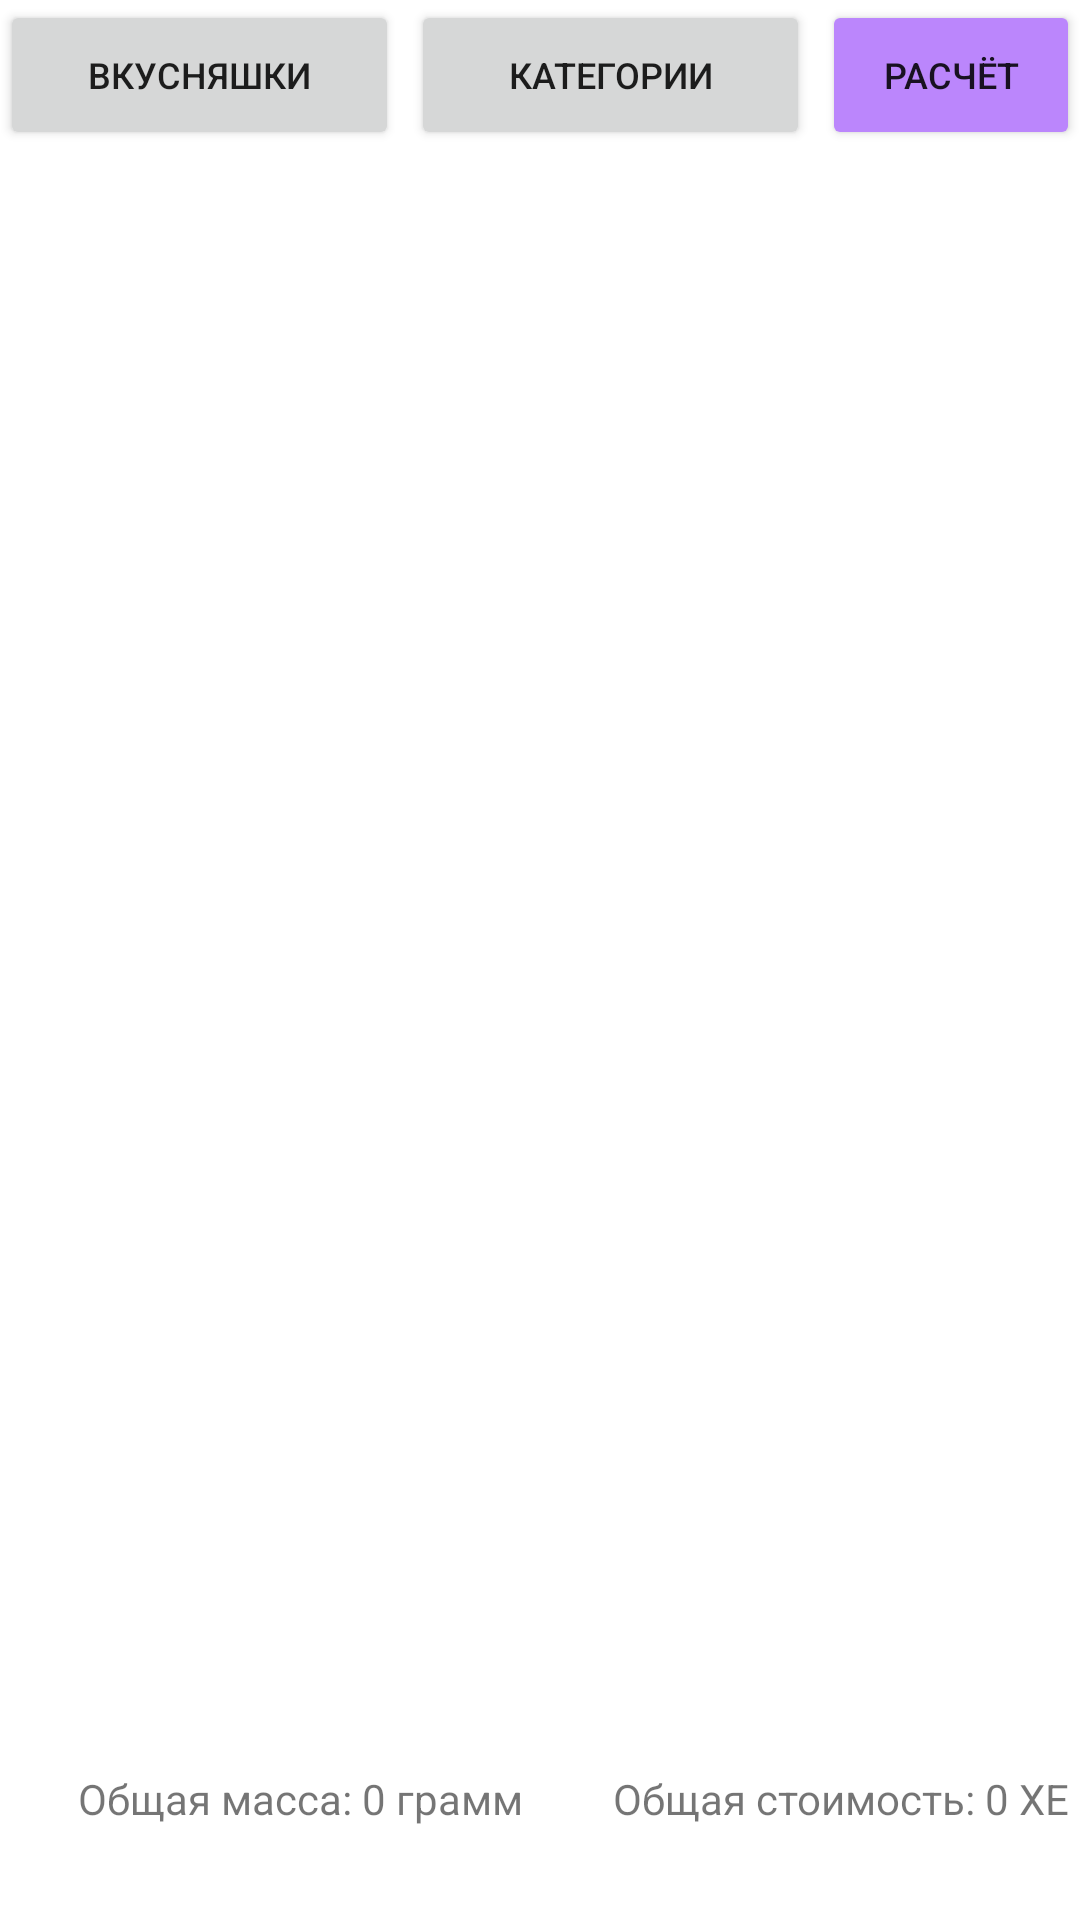

Write the Android layout XML for this screen, with the resource values it uses.
<!-- AndroidManifest.xml: application theme Theme.Ksyukulyator -->
<!-- res/layout/calculator_activity.xml -->
<?xml version="1.0" encoding="utf-8"?>
<androidx.constraintlayout.widget.ConstraintLayout
        xmlns:android="http://schemas.android.com/apk/res/android"
        xmlns:tools="http://schemas.android.com/tools"
        xmlns:app="http://schemas.android.com/apk/res-auto"
        android:layout_width="match_parent"
        android:layout_height="match_parent"
        tools:context=".CalculatorActivity">
    <RelativeLayout
            android:id="@+id/navigationLayout"
            app:layout_constraintLeft_toLeftOf="parent"
            app:layout_constraintTop_toTopOf="parent"
            app:layout_constraintBottom_toTopOf="@id/productsListView"
            android:orientation="horizontal"
            android:layout_width="fill_parent" android:layout_height="50dp">
        <Button
                android:text="@string/products_tab_name"
                android:id="@+id/productsButton"
                android:layout_width="133dp"
                android:textSize="12sp"
                android:layout_height="match_parent"
                android:onClick="onProductsListActivityButtonClick"
        />
        <Button
                android:text="@string/categories_tab_name"
                android:id="@+id/categoriesButton"
                android:layout_width="133dp"
                android:textSize="12sp"
                android:layout_height="match_parent"
                android:layout_marginRight="4dp"
                android:layout_marginLeft="4dp"
                android:layout_toRightOf="@id/productsButton"
                android:onClick="onCategoriesListActivityButtonClick"
        />
        <Button
                android:text="@string/calculator_tab_name"
                android:id="@+id/calculatorButton"
                android:layout_width="133dp"
                android:textSize="12sp"
                android:layout_height="match_parent"
                android:layout_toRightOf="@id/categoriesButton"
                android:backgroundTint="@color/purple_200"
        />

    </RelativeLayout>
    <ListView
            android:id="@+id/productsListView"
            android:layout_width="match_parent"
            android:layout_height="630dp"
            app:layout_constraintTop_toBottomOf="@id/navigationLayout"
            app:layout_constraintRight_toRightOf="parent"
            app:layout_constraintLeft_toLeftOf="parent"
            android:choiceMode="singleChoice"
    >
    </ListView>
    <RelativeLayout
            android:layout_width="match_parent" android:layout_height="50dp"

            app:layout_constraintLeft_toLeftOf="parent"
            app:layout_constraintBottom_toBottomOf="parent"
    >
        <TextView
                android:id="@+id/massTextView"
                android:text="@string/summary_mass_default"
                android:textSize="14sp"
                android:textAlignment="center"
                android:layout_width="200dp" android:layout_height="match_parent" />
        <TextView
                android:id="@+id/totalCostTextView"
                android:text="@string/summary_total_cost_default"
                android:textSize="14sp"
                android:textAlignment="center"
                android:layout_width="200dp" android:layout_height="match_parent"
                android:layout_toRightOf="@id/massTextView"
        />
    </RelativeLayout>


    <com.google.android.material.floatingactionbutton.FloatingActionButton
            android:layout_width="wrap_content"
            android:layout_height="wrap_content"
            app:layout_constraintBottom_toBottomOf="parent"
            app:layout_constraintLeft_toLeftOf="parent"
            android:layout_marginBottom="80dp"
            android:layout_marginLeft="150dp"
            android:clickable="false" app:srcCompat="@android:drawable/ic_menu_delete"
            android:id="@+id/deleteButton"
            android:onClick="onDeleteFromCalculatorButtonClick"
            android:visibility="invisible"
            android:focusable="true" />

    <com.google.android.material.floatingactionbutton.FloatingActionButton
            android:layout_width="wrap_content"
            android:layout_height="wrap_content"
            app:layout_constraintTop_toTopOf="@id/deleteButton"
            app:layout_constraintLeft_toRightOf="@id/deleteButton"
            android:layout_marginLeft="15dp"
            android:clickable="false" app:srcCompat="@android:drawable/ic_menu_revert"
            android:id="@+id/cancelSelectionButton"
            android:onClick="onCancelSelectionButtonClick"
            android:visibility="invisible"
            android:focusable="true"/>


</androidx.constraintlayout.widget.ConstraintLayout>
<!-- resources referenced by this layout -->
<resources>
  <string name="calculator_tab_name">Расчёт</string>
  <string name="categories_tab_name">Категории</string>
  <string name="products_tab_name">Вкусняшки</string>
  <string name="summary_mass_default">Общая масса: 0 грамм</string>
  <string name="summary_total_cost_default">Общая стоимость: 0 ХЕ</string>
  <style name="Theme.Ksyukulyator" parent="Theme.MaterialComponents.DayNight.DarkActionBar">
          
          <item name="colorPrimary">@color/purple_500</item>
          <item name="colorPrimaryVariant">@color/purple_700</item>
          <item name="colorOnPrimary">@color/white</item>
          
          <item name="colorSecondary">@color/teal_200</item>
          <item name="colorSecondaryVariant">@color/teal_700</item>
          <item name="colorOnSecondary">@color/black</item>
          
          <item name="android:statusBarColor">?attr/colorPrimaryVariant</item>
          
      </style>
  <!-- not gathered from this repository: default colours our renderer supplied (Android Studio template values) -->
  <color name="purple_200">#FFBB86FC</color>
  <color name="purple_500">#FF6200EE</color>
  <color name="purple_700">#FF3700B3</color>
  <color name="teal_200">#FF03DAC5</color>
  <color name="teal_700">#FF018786</color>
  <color name="black">#FF000000</color>
  <color name="white">#FFFFFFFF</color>
</resources>
